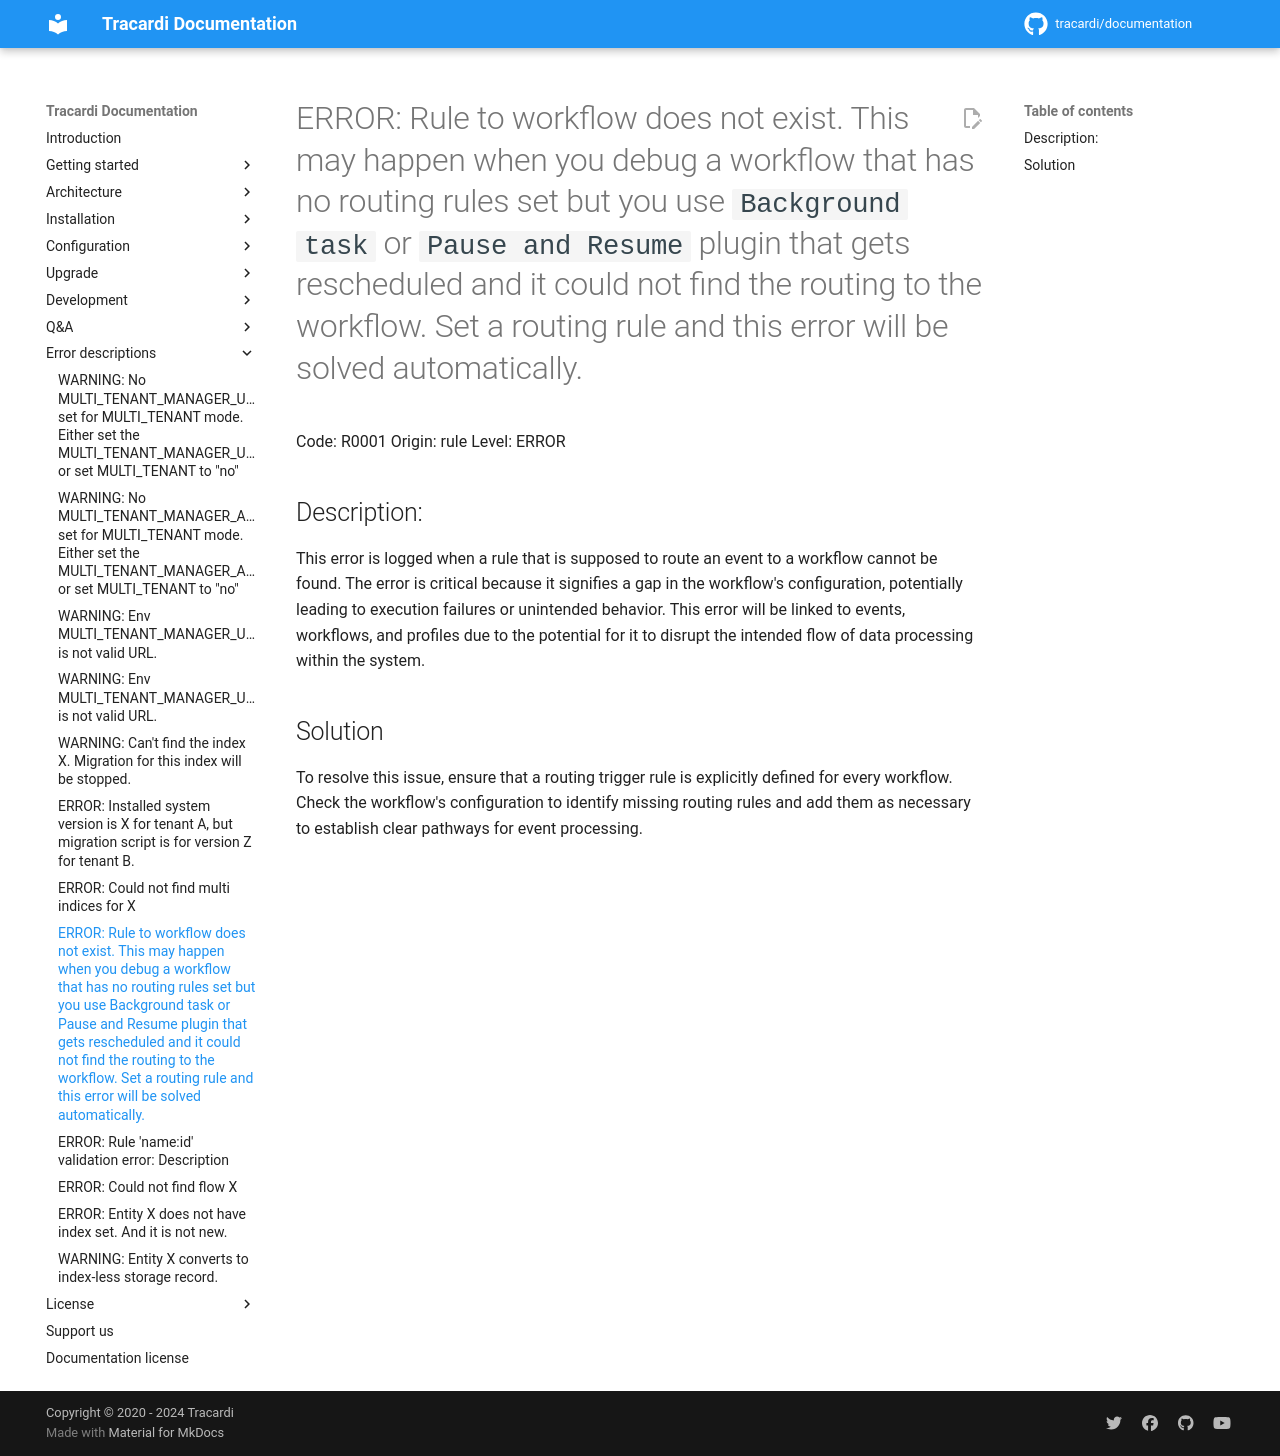

repository: Tracardi/documentation · page: 1.1.x/errors/R0001/index.html · generator: mkdocs

# ERROR: Rule to workflow does not exist. This may happen when you debug a workflow that has no routing rules set but you use `Background task` or `Pause and Resume` plugin that gets rescheduled and it could not find the routing to the workflow. Set a routing rule and this error will be solved automatically.

Code: R0001
Origin: rule
Level: ERROR

## Description:

This error is logged when a rule that is supposed to route an event to a workflow cannot be found. The error is critical
because it signifies a gap in the workflow's configuration, potentially leading to execution failures or unintended
behavior. This error will be linked to events, workflows, and profiles due to the potential for it to disrupt the
intended flow of data processing within the system.

## Solution

To resolve this issue, ensure that a routing trigger rule is explicitly defined for every workflow. Check the workflow's
configuration to identify missing routing rules and add them as necessary to establish clear pathways for event
processing. 
